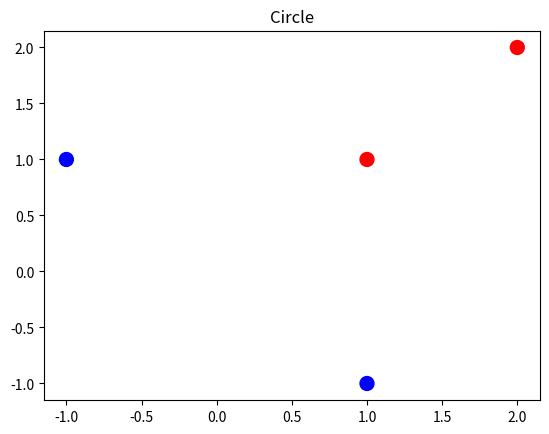
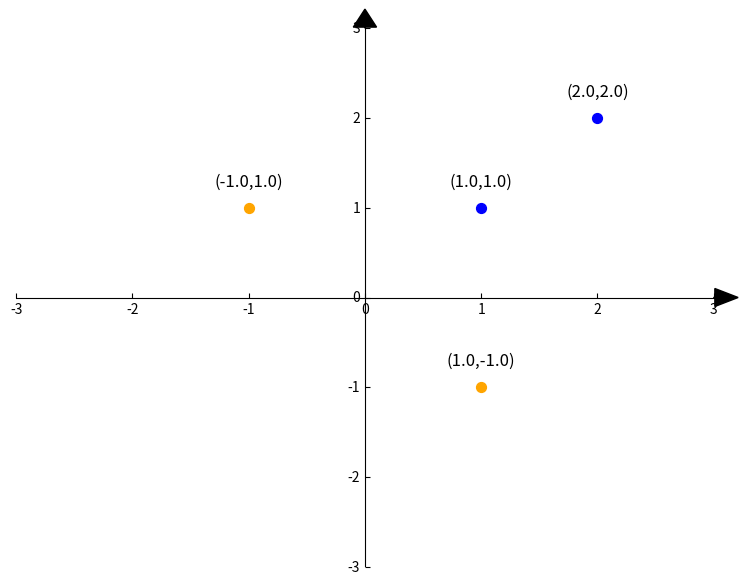

These figures' Python source, in order:
import numpy as np

# Initialize the coordinates of the three points in 2 dimensinal coordinate system

x = np.array([[[1,0], [-1,10], [-1,-1]]])

# Labels of each point

y = np.array([-1, 11])

# Define perceptron algorithm
def perceptron(label, coords):
    theta = np.array([0,0])
    for t in range(10):
        for i in range(len(label)):
    #         print("cordinates: ", coords[0][i])
            dot_prod = np.matmul  (theta,coords[0][i])
            print("dot product ", theta, " * ", coords[0][i], "= ", dot_prod)
            classifier = label[i] * dot_prod
            print(classifier)
            if classifier <= 0:
                theta = theta + label[i]*coords[0][i]
                print("theta: ", theta)
    return theta

perceptron(y, x)

# Initialize the coordinates of the three points in 2 dimensinal coordinate system

x_2 = np.array([[[-4,2], [-2,1], [-1,-1], [2,2], [1,-2]]])

# Labels of each point

y_2 = np.array([1, 1, -1, -1, -1])

def perceptron_2(label, coords):
    theta = np.array([0,0])
    theta_0 = 0
    for t in range(10):
        for i in range(len(label)):
    #         print("cordinates: ", coords[0][i])
            dot_prod = np.matmul(theta,coords[0][i])
#             print("dot product ", theta, " * ", coords[0][i], "= ", dot_prod)
            classifier = label[i] * (dot_prod + theta_0)
            print(classifier)
            if classifier <= 0:
                theta = theta + label[i]*coords[0][i]
                theta_0 = theta_0 + label[i]
                print("theta: ", theta)
                print("theta_0: ", theta_0)
    return theta, theta_0

perceptron_2(y_2, x_2)

def test(label, coords):
    theta = np.array([-3,3])
    theta_0 = -3
    for t in range(10):
        for i in range(len(label)):
    #         print("cordinates: ", coords[0][i])
            dot_prod = np.matmul(theta,coords[0][i])
#             print("dot product ", theta, " * ", coords[0][i], "= ", dot_prod)
            classifier = label[i] * (dot_prod + theta_0)
            print(classifier)
            if classifier <= 0:
                theta = theta + label[i]*coords[0][i]
                theta_0 = theta_0 + label[i]
                print("theta: ", theta)
                print("theta_0: ", theta_0)
    return theta, theta_0

test(y_2, x_2)

import numpy as np
import math
import matplotlib.pyplot as plt


pos = np.array([[-1,1], [1,-1]])
neg = np.array([[1,1], [2,2]])
x = [-1,1,1,2]
y = [1,-1,1,2]
color=['b','b','r','r']


figure, axes = plt.subplots()
draw_circle = plt.Circle((-1, -11), 0.3,fill=False)

axes.add_artist(draw_circle)
plt.scatter(x,y, s=100 ,marker='o', c=color)
plt.title('Circle')
plt.show()

class Axes():
    
    def __init__(self, xlim=(-5,5), ylim=(-5,5), figsize=(12,5)):
        self.xlim = xlim
        self.ylim = ylim
        self.figsize  = figsize
        self.points   = []
        self.segments = []
        self.vectors  = []
        self.lines    = []
        self.scale_arrows()
    def __arrow__(self, x, y, dx, dy, width, length):
        plt.arrow(
            x, y, dx, dy, 
            color       = 'k',
            clip_on     = False, 
            head_width  = self.head_width, 
            head_length = self.head_length
        ) 
        
    def __drawAxis__(self):
        """
        Draws the 2D cartesian axis
        """
        # A subplot with two additional axis, "xzero" and "yzero"
        # corresponding to the cartesian axis
        ax = SubplotZero(self.fig, 1, 1, 1)
        self.fig.add_subplot(ax)
        
        # make xzero axis (horizontal axis line through y=0) visible.
        for axis in ["xzero","yzero"]:
            ax.axis[axis].set_visible(True)
        # make the other axis (left, bottom, top, right) invisible
        for n in ["left", "right", "bottom", "top"]:
            ax.axis[n].set_visible(False)
            
        # Plot limits
        plt.xlim(self.xlim)
        plt.ylim(self.ylim)
        # Draw the arrows
        self.__arrow__(self.xlim[1], 0, 0.01, 0, 0.3, 0.2) # x-axis arrow
        self.__arrow__(0, self.ylim[1], 0, 0.01, 0.2, 0.3) # y-axis arrow
        
        
    def scale_arrows(self):
        """ Make the arrows look good regardless of the axis limits """
        xrange = self.xlim[1] - self.xlim[0]
        yrange = self.ylim[1] - self.ylim[0]
        
        self.head_width  = min(xrange/30, 0.25)
        self.head_length = min(yrange/30, 0.3)
        
        
    def draw(self, image=None):
        self.scale_arrows()
        self.fig = plt.figure(figsize=self.figsize)
        # First draw the axis
        self.__drawAxis__()
        # Plot each point
        for point in self.points:
            point.draw()
        # Save the image?
        if image:
            plt.savefig(image)
        plt.show()
        
    def addPoints(self, points):
        for p in points:
            self.addPoint(p)
            
    def addPoint(self, p):
        self.points.append(p)

class Point():
    
    def __init__(self, x, y, color='#4ca3dd', size=50, add_coordinates=True):
        self.x = x
        self.y = y
        self.color = color
        self.size  = size
        self.add_coordinates = add_coordinates
        self.y_offset = 0.2
        self.items = np.array([x,y])
        self.len = 2
        
    def __getitem__(self, index):
        return self.items[index]
    
    def __str__(self):
        return "Point(%.2f,%.2f)" % (self.x, self.y)
    
    def __repr__(self):
        return "Point(%.2f,%.2f)" % (self.x, self.y)
    
    def __len__(self):
        return self.len
    
    def draw(self):
        plt.scatter([self.x], [self.y], color=self.color, s=self.size)
        
        # Add the coordinates if asked by user
        if self.add_coordinates:
            plt.text(
                self.x, self.y + self.y_offset,
                "(%.1f,%.1f)"%(self.x,self.y),
                horizontalalignment='center',
                verticalalignment='bottom',
                fontsize=12
            )
 

import math
import matplotlib.pyplot as plt
import numpy as np
from mpl_toolkits.axisartist import SubplotZero
# Create the cartesian axis
axes = Axes(xlim=(-3,3), ylim=(-3,3), figsize=(9,7))
# Create two points
p1 = Point(-1,1, color='#ffa500')
p2 = Point(1,-1, color='#ffa500')
p3 = Point(1,1, color='#0000ff')
p4 = Point(2,2, color='#0000ff')
axes.addPoints([p1, p2, p3, p4])
axes.draw()


import numpy as np
import math
y = np.array([1,1])
x = np.array([[-1,0], [0,1]]) 

def perceptron_cos(y_param, x_param):
    import math
    import numpy as np
    theta = np.array([0,0])
    for t in range(2):
        for i in range(2):
            print("x_param = ", x_param)
            dot_prod = np.matmul(theta,x_param)
            print("dot product ", theta, " * ", x_param, "= ", dot_prod)
            classifier = y_param[i] * dot_prod
            print(classifier)
            if classifier <= 0:
                print(x_param)
                theta = theta + y_param[i] * x_param
                print("theta: ", theta)
    return theta

#Test the script with 0 and 1th element of x
perceptron_cos(y,x[1])

